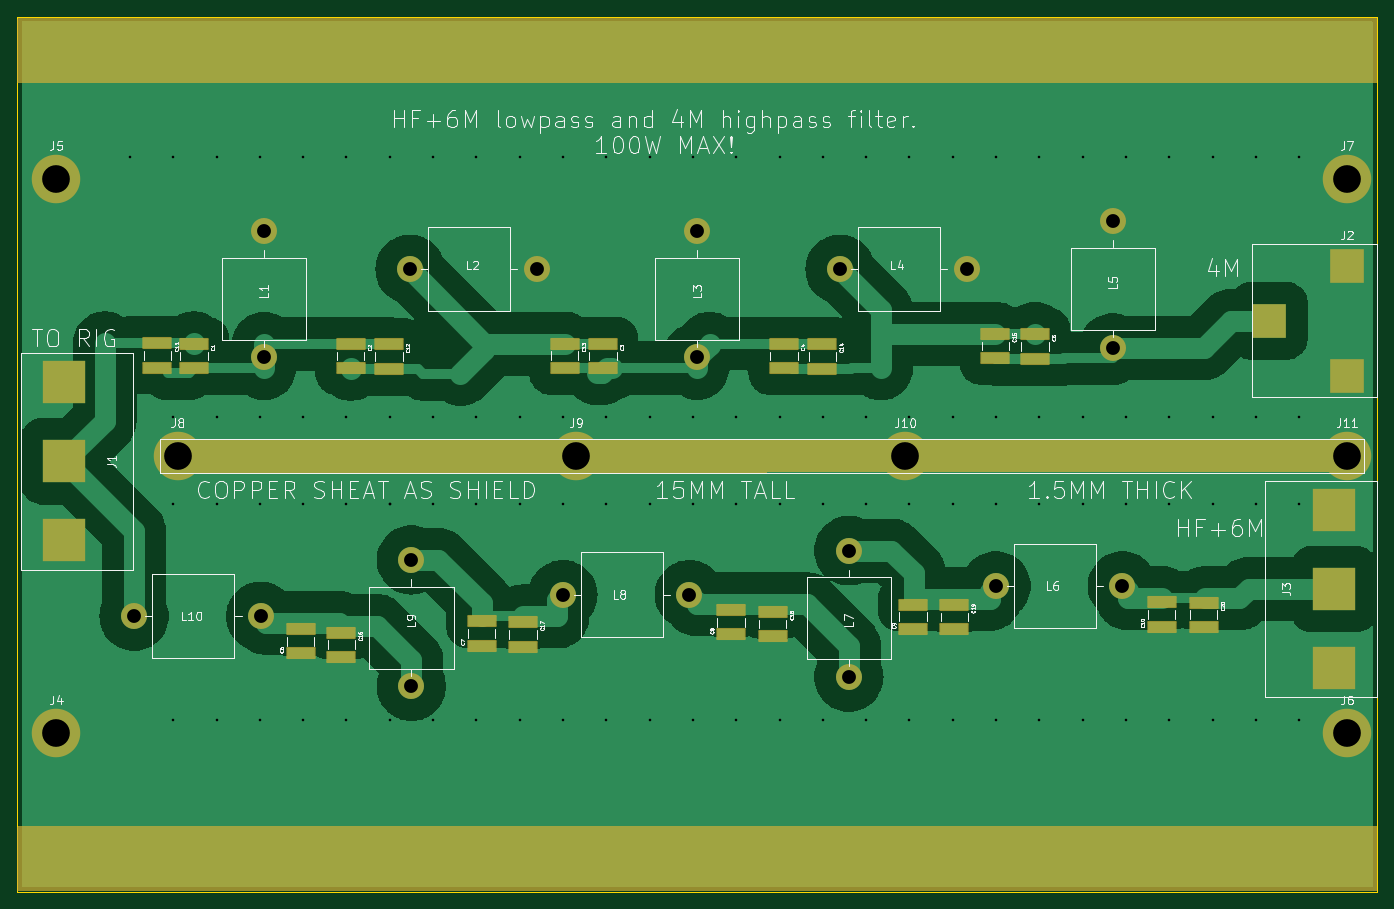
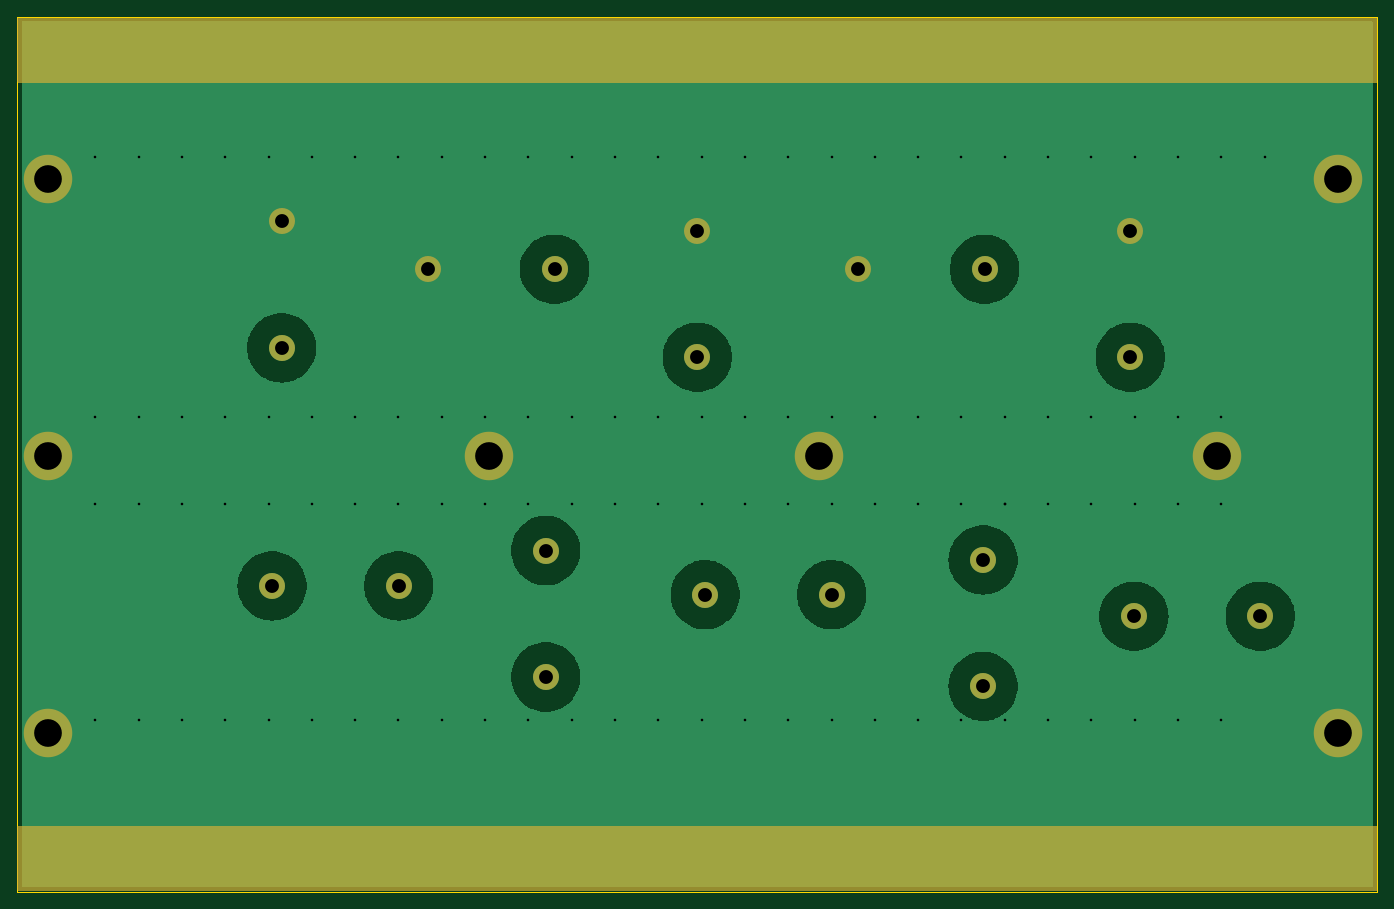
Circuit board: 11 layer files. Board 157.0 x 101.0 mm.
- bottom_copper: diplexer-B_Cu.gbr (38157 bytes)
- bottom_mask: diplexer-B_Mask.gbr (2469 bytes)
- paste: diplexer-B_Paste.gbr (495 bytes)
- bottom_silk: diplexer-B_Silkscreen.gbr (496 bytes)
- outline: diplexer-Edge_Cuts.gbr (649 bytes)
- top_copper: diplexer-F_Cu.gbr (76196 bytes)
- top_mask: diplexer-F_Mask.gbr (5438 bytes)
- paste: diplexer-F_Paste.gbr (2220 bytes)
- top_silk: diplexer-F_Silkscreen.gbr (91207 bytes)
- drill: diplexer-NPTH.drl (309 bytes)
- drill: diplexer-PTH.drl (2679 bytes)

=== bottom_copper: diplexer-B_Cu.gbr (38157 bytes, source omitted) ===
=== bottom_mask: diplexer-B_Mask.gbr ===
%TF.GenerationSoftware,KiCad,Pcbnew,8.0.6-8.0.6-0~ubuntu24.04.1*%
%TF.CreationDate,2024-10-28T17:30:22+01:00*%
%TF.ProjectId,diplexer,6469706c-6578-4657-922e-6b696361645f,rev?*%
%TF.SameCoordinates,Original*%
%TF.FileFunction,Soldermask,Bot*%
%TF.FilePolarity,Negative*%
%FSLAX46Y46*%
G04 Gerber Fmt 4.6, Leading zero omitted, Abs format (unit mm)*
G04 Created by KiCad (PCBNEW 8.0.6-8.0.6-0~ubuntu24.04.1) date 2024-10-28 17:30:22*
%MOMM*%
%LPD*%
G01*
G04 APERTURE LIST*
%ADD10C,3.000000*%
%ADD11C,5.600000*%
G04 APERTURE END LIST*
D10*
%TO.C,L10*%
X45487500Y-98000000D03*
X60087500Y-98000000D03*
%TD*%
D11*
%TO.C,J5*%
X36500000Y-47500000D03*
%TD*%
D10*
%TO.C,L2*%
X77340000Y-57940000D03*
X91940000Y-57940000D03*
%TD*%
%TO.C,L4*%
X126987500Y-57940000D03*
X141587500Y-57940000D03*
%TD*%
%TO.C,L6*%
X144987500Y-94500000D03*
X159587500Y-94500000D03*
%TD*%
D11*
%TO.C,J7*%
X185500000Y-47500000D03*
%TD*%
D10*
%TO.C,L7*%
X128000000Y-105012500D03*
X128000000Y-90412500D03*
%TD*%
%TO.C,L9*%
X77500000Y-106100000D03*
X77500000Y-91500000D03*
%TD*%
D11*
%TO.C,J11*%
X185500000Y-79500000D03*
%TD*%
%TO.C,J10*%
X134500000Y-79500000D03*
%TD*%
%TO.C,J8*%
X50500000Y-79500000D03*
%TD*%
D10*
%TO.C,L8*%
X94987500Y-95500000D03*
X109587500Y-95500000D03*
%TD*%
%TO.C,L1*%
X60500000Y-68100000D03*
X60500000Y-53500000D03*
%TD*%
D11*
%TO.C,J6*%
X185500000Y-111500000D03*
%TD*%
D10*
%TO.C,L5*%
X158500000Y-67012500D03*
X158500000Y-52412500D03*
%TD*%
%TO.C,L3*%
X110500000Y-68100000D03*
X110500000Y-53500000D03*
%TD*%
D11*
%TO.C,J4*%
X36500000Y-111500000D03*
%TD*%
%TO.C,J9*%
X96500000Y-79500000D03*
%TD*%
G36*
X188943039Y-28919685D02*
G01*
X188988794Y-28972489D01*
X189000000Y-29024000D01*
X189000000Y-36276000D01*
X188980315Y-36343039D01*
X188927511Y-36388794D01*
X188876000Y-36400000D01*
X32124000Y-36400000D01*
X32056961Y-36380315D01*
X32011206Y-36327511D01*
X32000000Y-36276000D01*
X32000000Y-29024000D01*
X32019685Y-28956961D01*
X32072489Y-28911206D01*
X32124000Y-28900000D01*
X188876000Y-28900000D01*
X188943039Y-28919685D01*
G37*
G36*
X188943039Y-122219685D02*
G01*
X188988794Y-122272489D01*
X189000000Y-122324000D01*
X189000000Y-129576000D01*
X188980315Y-129643039D01*
X188927511Y-129688794D01*
X188876000Y-129700000D01*
X32124000Y-129700000D01*
X32056961Y-129680315D01*
X32011206Y-129627511D01*
X32000000Y-129576000D01*
X32000000Y-122324000D01*
X32019685Y-122256961D01*
X32072489Y-122211206D01*
X32124000Y-122200000D01*
X188876000Y-122200000D01*
X188943039Y-122219685D01*
G37*
M02*

=== paste: diplexer-B_Paste.gbr ===
%TF.GenerationSoftware,KiCad,Pcbnew,8.0.6-8.0.6-0~ubuntu24.04.1*%
%TF.CreationDate,2024-10-28T17:30:22+01:00*%
%TF.ProjectId,diplexer,6469706c-6578-4657-922e-6b696361645f,rev?*%
%TF.SameCoordinates,Original*%
%TF.FileFunction,Paste,Bot*%
%TF.FilePolarity,Positive*%
%FSLAX46Y46*%
G04 Gerber Fmt 4.6, Leading zero omitted, Abs format (unit mm)*
G04 Created by KiCad (PCBNEW 8.0.6-8.0.6-0~ubuntu24.04.1) date 2024-10-28 17:30:22*
%MOMM*%
%LPD*%
G01*
G04 APERTURE LIST*
G04 APERTURE END LIST*
M02*

=== bottom_silk: diplexer-B_Silkscreen.gbr ===
%TF.GenerationSoftware,KiCad,Pcbnew,8.0.6-8.0.6-0~ubuntu24.04.1*%
%TF.CreationDate,2024-10-28T17:30:22+01:00*%
%TF.ProjectId,diplexer,6469706c-6578-4657-922e-6b696361645f,rev?*%
%TF.SameCoordinates,Original*%
%TF.FileFunction,Legend,Bot*%
%TF.FilePolarity,Positive*%
%FSLAX46Y46*%
G04 Gerber Fmt 4.6, Leading zero omitted, Abs format (unit mm)*
G04 Created by KiCad (PCBNEW 8.0.6-8.0.6-0~ubuntu24.04.1) date 2024-10-28 17:30:22*
%MOMM*%
%LPD*%
G01*
G04 APERTURE LIST*
G04 APERTURE END LIST*
M02*

=== outline: diplexer-Edge_Cuts.gbr ===
%TF.GenerationSoftware,KiCad,Pcbnew,8.0.6-8.0.6-0~ubuntu24.04.1*%
%TF.CreationDate,2024-10-28T17:30:22+01:00*%
%TF.ProjectId,diplexer,6469706c-6578-4657-922e-6b696361645f,rev?*%
%TF.SameCoordinates,Original*%
%TF.FileFunction,Profile,NP*%
%FSLAX46Y46*%
G04 Gerber Fmt 4.6, Leading zero omitted, Abs format (unit mm)*
G04 Created by KiCad (PCBNEW 8.0.6-8.0.6-0~ubuntu24.04.1) date 2024-10-28 17:30:22*
%MOMM*%
%LPD*%
G01*
G04 APERTURE LIST*
%TA.AperFunction,Profile*%
%ADD10C,0.050000*%
%TD*%
G04 APERTURE END LIST*
D10*
X32000000Y-28800000D02*
X189000000Y-28800000D01*
X189000000Y-129800000D01*
X32000000Y-129800000D01*
X32000000Y-28800000D01*
M02*

=== top_copper: diplexer-F_Cu.gbr (76196 bytes, source omitted) ===
=== top_mask: diplexer-F_Mask.gbr ===
%TF.GenerationSoftware,KiCad,Pcbnew,8.0.6-8.0.6-0~ubuntu24.04.1*%
%TF.CreationDate,2024-10-28T17:30:22+01:00*%
%TF.ProjectId,diplexer,6469706c-6578-4657-922e-6b696361645f,rev?*%
%TF.SameCoordinates,Original*%
%TF.FileFunction,Soldermask,Top*%
%TF.FilePolarity,Negative*%
%FSLAX46Y46*%
G04 Gerber Fmt 4.6, Leading zero omitted, Abs format (unit mm)*
G04 Created by KiCad (PCBNEW 8.0.6-8.0.6-0~ubuntu24.04.1) date 2024-10-28 17:30:22*
%MOMM*%
%LPD*%
G01*
G04 APERTURE LIST*
G04 Aperture macros list*
%AMRoundRect*
0 Rectangle with rounded corners*
0 $1 Rounding radius*
0 $2 $3 $4 $5 $6 $7 $8 $9 X,Y pos of 4 corners*
0 Add a 4 corners polygon primitive as box body*
4,1,4,$2,$3,$4,$5,$6,$7,$8,$9,$2,$3,0*
0 Add four circle primitives for the rounded corners*
1,1,$1+$1,$2,$3*
1,1,$1+$1,$4,$5*
1,1,$1+$1,$6,$7*
1,1,$1+$1,$8,$9*
0 Add four rect primitives between the rounded corners*
20,1,$1+$1,$2,$3,$4,$5,0*
20,1,$1+$1,$4,$5,$6,$7,0*
20,1,$1+$1,$6,$7,$8,$9,0*
20,1,$1+$1,$8,$9,$2,$3,0*%
G04 Aperture macros list end*
%ADD10RoundRect,0.102000X-1.590000X0.595000X-1.590000X-0.595000X1.590000X-0.595000X1.590000X0.595000X0*%
%ADD11C,3.000000*%
%ADD12RoundRect,0.102000X1.590000X-0.595000X1.590000X0.595000X-1.590000X0.595000X-1.590000X-0.595000X0*%
%ADD13C,5.600000*%
%ADD14R,5.000000X5.000000*%
%ADD15R,4.000000X4.000000*%
G04 APERTURE END LIST*
D10*
%TO.C,C17*%
X90400000Y-98678000D03*
X90400000Y-101500000D03*
%TD*%
D11*
%TO.C,L10*%
X45487500Y-98000000D03*
X60087500Y-98000000D03*
%TD*%
D12*
%TO.C,C6*%
X64700000Y-102300000D03*
X64700000Y-99478000D03*
%TD*%
D10*
%TO.C,C14*%
X124925000Y-66589000D03*
X124925000Y-69411000D03*
%TD*%
%TO.C,C4*%
X120500000Y-66529000D03*
X120500000Y-69351000D03*
%TD*%
D13*
%TO.C,J5*%
X36500000Y-47500000D03*
%TD*%
D10*
%TO.C,C19*%
X140175000Y-96678000D03*
X140175000Y-99500000D03*
%TD*%
D11*
%TO.C,L2*%
X77340000Y-57940000D03*
X91940000Y-57940000D03*
%TD*%
D14*
%TO.C,J3*%
X184000000Y-94850000D03*
X184000000Y-103960000D03*
X184000000Y-85750000D03*
%TD*%
D11*
%TO.C,L4*%
X126987500Y-57940000D03*
X141587500Y-57940000D03*
%TD*%
D15*
%TO.C,J2*%
X176500000Y-63890000D03*
X185500000Y-57540000D03*
X185500000Y-70240000D03*
%TD*%
D10*
%TO.C,C13*%
X95175000Y-66514000D03*
X95175000Y-69336000D03*
%TD*%
D11*
%TO.C,L6*%
X144987500Y-94500000D03*
X159587500Y-94500000D03*
%TD*%
D13*
%TO.C,J7*%
X185500000Y-47500000D03*
%TD*%
D11*
%TO.C,L7*%
X128000000Y-105012500D03*
X128000000Y-90412500D03*
%TD*%
D10*
%TO.C,C1*%
X52375000Y-66550000D03*
X52375000Y-69372000D03*
%TD*%
D12*
%TO.C,C7*%
X85600000Y-101400000D03*
X85600000Y-98578000D03*
%TD*%
D11*
%TO.C,L9*%
X77500000Y-106100000D03*
X77500000Y-91500000D03*
%TD*%
D13*
%TO.C,J11*%
X185500000Y-79500000D03*
%TD*%
%TO.C,J10*%
X134500000Y-79500000D03*
%TD*%
%TO.C,J8*%
X50500000Y-79500000D03*
%TD*%
D11*
%TO.C,L8*%
X94987500Y-95500000D03*
X109587500Y-95500000D03*
%TD*%
D10*
%TO.C,C15*%
X144900000Y-65375000D03*
X144900000Y-68197000D03*
%TD*%
%TO.C,C20*%
X168975000Y-96417000D03*
X168975000Y-99239000D03*
%TD*%
%TO.C,C11*%
X48175000Y-66460000D03*
X48175000Y-69282000D03*
%TD*%
D11*
%TO.C,L1*%
X60500000Y-68100000D03*
X60500000Y-53500000D03*
%TD*%
D14*
%TO.C,J1*%
X37400000Y-80110000D03*
X37400000Y-71000000D03*
X37400000Y-89210000D03*
%TD*%
D10*
%TO.C,C5*%
X149475000Y-65450000D03*
X149475000Y-68272000D03*
%TD*%
D12*
%TO.C,C10*%
X164100000Y-99200000D03*
X164100000Y-96378000D03*
%TD*%
D13*
%TO.C,J6*%
X185500000Y-111500000D03*
%TD*%
D10*
%TO.C,C2*%
X70500000Y-66529000D03*
X70500000Y-69351000D03*
%TD*%
%TO.C,C18*%
X119200000Y-97478000D03*
X119200000Y-100300000D03*
%TD*%
D12*
%TO.C,C8*%
X114400000Y-100100000D03*
X114400000Y-97278000D03*
%TD*%
%TO.C,C9*%
X135400000Y-99479000D03*
X135400000Y-96657000D03*
%TD*%
D10*
%TO.C,C12*%
X74900000Y-66625000D03*
X74900000Y-69447000D03*
%TD*%
D11*
%TO.C,L5*%
X158500000Y-67012500D03*
X158500000Y-52412500D03*
%TD*%
D10*
%TO.C,C16*%
X69400000Y-99878000D03*
X69400000Y-102700000D03*
%TD*%
D11*
%TO.C,L3*%
X110500000Y-68100000D03*
X110500000Y-53500000D03*
%TD*%
D10*
%TO.C,C3*%
X99610000Y-66529000D03*
X99610000Y-69351000D03*
%TD*%
D13*
%TO.C,J4*%
X36500000Y-111500000D03*
%TD*%
%TO.C,J9*%
X96500000Y-79500000D03*
%TD*%
G36*
X188943039Y-28919685D02*
G01*
X188988794Y-28972489D01*
X189000000Y-29024000D01*
X189000000Y-36276000D01*
X188980315Y-36343039D01*
X188927511Y-36388794D01*
X188876000Y-36400000D01*
X32124000Y-36400000D01*
X32056961Y-36380315D01*
X32011206Y-36327511D01*
X32000000Y-36276000D01*
X32000000Y-29024000D01*
X32019685Y-28956961D01*
X32072489Y-28911206D01*
X32124000Y-28900000D01*
X188876000Y-28900000D01*
X188943039Y-28919685D01*
G37*
G36*
X188943039Y-122219685D02*
G01*
X188988794Y-122272489D01*
X189000000Y-122324000D01*
X189000000Y-129576000D01*
X188980315Y-129643039D01*
X188927511Y-129688794D01*
X188876000Y-129700000D01*
X32124000Y-129700000D01*
X32056961Y-129680315D01*
X32011206Y-129627511D01*
X32000000Y-129576000D01*
X32000000Y-122324000D01*
X32019685Y-122256961D01*
X32072489Y-122211206D01*
X32124000Y-122200000D01*
X188876000Y-122200000D01*
X188943039Y-122219685D01*
G37*
G36*
X187443039Y-77519685D02*
G01*
X187488794Y-77572489D01*
X187500000Y-77624000D01*
X187500000Y-81276089D01*
X187480315Y-81343128D01*
X187427511Y-81388883D01*
X187376089Y-81400089D01*
X48624089Y-81499910D01*
X48557036Y-81480274D01*
X48511243Y-81427503D01*
X48500000Y-81375910D01*
X48500000Y-77624000D01*
X48519685Y-77556961D01*
X48572489Y-77511206D01*
X48624000Y-77500000D01*
X187376000Y-77500000D01*
X187443039Y-77519685D01*
G37*
M02*

=== paste: diplexer-F_Paste.gbr ===
%TF.GenerationSoftware,KiCad,Pcbnew,8.0.6-8.0.6-0~ubuntu24.04.1*%
%TF.CreationDate,2024-10-28T17:30:22+01:00*%
%TF.ProjectId,diplexer,6469706c-6578-4657-922e-6b696361645f,rev?*%
%TF.SameCoordinates,Original*%
%TF.FileFunction,Paste,Top*%
%TF.FilePolarity,Positive*%
%FSLAX46Y46*%
G04 Gerber Fmt 4.6, Leading zero omitted, Abs format (unit mm)*
G04 Created by KiCad (PCBNEW 8.0.6-8.0.6-0~ubuntu24.04.1) date 2024-10-28 17:30:22*
%MOMM*%
%LPD*%
G01*
G04 APERTURE LIST*
%ADD10R,3.180000X1.190000*%
%ADD11R,5.000000X5.000000*%
%ADD12R,4.000000X4.000000*%
G04 APERTURE END LIST*
D10*
%TO.C,C17*%
X90400000Y-98678000D03*
X90400000Y-101500000D03*
%TD*%
%TO.C,C6*%
X64700000Y-102300000D03*
X64700000Y-99478000D03*
%TD*%
%TO.C,C14*%
X124925000Y-66589000D03*
X124925000Y-69411000D03*
%TD*%
%TO.C,C4*%
X120500000Y-66529000D03*
X120500000Y-69351000D03*
%TD*%
%TO.C,C19*%
X140175000Y-96678000D03*
X140175000Y-99500000D03*
%TD*%
D11*
%TO.C,J3*%
X184000000Y-94850000D03*
X184000000Y-103960000D03*
X184000000Y-85750000D03*
%TD*%
D12*
%TO.C,J2*%
X176500000Y-63890000D03*
X185500000Y-57540000D03*
X185500000Y-70240000D03*
%TD*%
D10*
%TO.C,C13*%
X95175000Y-66514000D03*
X95175000Y-69336000D03*
%TD*%
%TO.C,C1*%
X52375000Y-66550000D03*
X52375000Y-69372000D03*
%TD*%
%TO.C,C7*%
X85600000Y-101400000D03*
X85600000Y-98578000D03*
%TD*%
%TO.C,C15*%
X144900000Y-65375000D03*
X144900000Y-68197000D03*
%TD*%
%TO.C,C20*%
X168975000Y-96417000D03*
X168975000Y-99239000D03*
%TD*%
%TO.C,C11*%
X48175000Y-66460000D03*
X48175000Y-69282000D03*
%TD*%
D11*
%TO.C,J1*%
X37400000Y-80110000D03*
X37400000Y-71000000D03*
X37400000Y-89210000D03*
%TD*%
D10*
%TO.C,C5*%
X149475000Y-65450000D03*
X149475000Y-68272000D03*
%TD*%
%TO.C,C10*%
X164100000Y-99200000D03*
X164100000Y-96378000D03*
%TD*%
%TO.C,C2*%
X70500000Y-66529000D03*
X70500000Y-69351000D03*
%TD*%
%TO.C,C18*%
X119200000Y-97478000D03*
X119200000Y-100300000D03*
%TD*%
%TO.C,C8*%
X114400000Y-100100000D03*
X114400000Y-97278000D03*
%TD*%
%TO.C,C9*%
X135400000Y-99479000D03*
X135400000Y-96657000D03*
%TD*%
%TO.C,C12*%
X74900000Y-66625000D03*
X74900000Y-69447000D03*
%TD*%
%TO.C,C16*%
X69400000Y-99878000D03*
X69400000Y-102700000D03*
%TD*%
%TO.C,C3*%
X99610000Y-66529000D03*
X99610000Y-69351000D03*
%TD*%
M02*

=== top_silk: diplexer-F_Silkscreen.gbr (91207 bytes, source omitted) ===
=== drill: diplexer-NPTH.drl ===
M48
; DRILL file {KiCad 8.0.6-8.0.6-0~ubuntu24.04.1} date 2024-10-28T17:30:17+0100
; FORMAT={-:-/ absolute / inch / decimal}
; #@! TF.CreationDate,2024-10-28T17:30:17+01:00
; #@! TF.GenerationSoftware,Kicad,Pcbnew,8.0.6-8.0.6-0~ubuntu24.04.1
; #@! TF.FileFunction,NonPlated,1,2,NPTH
FMAT,2
INCH
%
G90
G05
M30

=== drill: diplexer-PTH.drl ===
M48
; DRILL file {KiCad 8.0.6-8.0.6-0~ubuntu24.04.1} date 2024-10-28T17:30:17+0100
; FORMAT={-:-/ absolute / inch / decimal}
; #@! TF.CreationDate,2024-10-28T17:30:17+01:00
; #@! TF.GenerationSoftware,Kicad,Pcbnew,8.0.6-8.0.6-0~ubuntu24.04.1
; #@! TF.FileFunction,Plated,1,2,PTH
FMAT,2
INCH
; #@! TA.AperFunction,Plated,PTH,ViaDrill
T1C0.0118
; #@! TA.AperFunction,Plated,PTH,ComponentDrill
T2C0.0630
; #@! TA.AperFunction,Plated,PTH,ComponentDrill
T3C0.1260
%
G90
G05
T1
X1.7717Y-1.7717
X1.9685Y-1.7717
X1.9685Y-2.9528
X1.9685Y-3.3465
X1.9685Y-4.3307
X2.1654Y-1.7717
X2.1654Y-2.9528
X2.1654Y-3.3465
X2.1654Y-4.3307
X2.3622Y-1.7717
X2.3622Y-2.9528
X2.3622Y-3.3465
X2.3622Y-4.3307
X2.5591Y-1.7717
X2.5591Y-2.9528
X2.5591Y-3.3465
X2.5591Y-4.3307
X2.7559Y-1.7717
X2.7559Y-2.9528
X2.7559Y-3.3465
X2.7559Y-4.3307
X2.9528Y-1.7717
X2.9528Y-2.9528
X2.9528Y-3.3465
X2.9528Y-3.3465
X2.9528Y-4.3307
X3.1496Y-1.7717
X3.1496Y-2.9528
X3.1496Y-3.3465
X3.1496Y-4.3307
X3.3465Y-1.7717
X3.3465Y-2.9528
X3.3465Y-3.3465
X3.3465Y-4.3307
X3.5433Y-1.7717
X3.5433Y-2.9528
X3.5433Y-3.3465
X3.5433Y-4.3307
X3.7402Y-1.7717
X3.7402Y-2.9528
X3.7402Y-3.3465
X3.7402Y-4.3307
X3.937Y-1.7717
X3.937Y-2.9528
X3.937Y-3.3465
X3.937Y-4.3307
X4.1339Y-1.7717
X4.1339Y-2.9528
X4.1339Y-3.3465
X4.1339Y-4.3307
X4.3307Y-1.7717
X4.3307Y-2.9528
X4.3307Y-3.3465
X4.3307Y-4.3307
X4.5276Y-1.7717
X4.5276Y-2.9528
X4.5276Y-3.3465
X4.5276Y-4.3307
X4.7244Y-1.7717
X4.7244Y-2.9528
X4.7244Y-3.3465
X4.7244Y-4.3307
X4.9213Y-1.7717
X4.9213Y-2.9528
X4.9213Y-3.3465
X4.9213Y-4.3307
X5.1181Y-1.7717
X5.1181Y-2.9528
X5.1181Y-3.3465
X5.1181Y-4.3307
X5.315Y-1.7717
X5.315Y-2.9528
X5.315Y-3.3465
X5.315Y-4.3307
X5.5118Y-1.7717
X5.5118Y-2.9528
X5.5118Y-3.3465
X5.5118Y-4.3307
X5.7087Y-1.7717
X5.7087Y-2.9528
X5.7087Y-3.3465
X5.7087Y-4.3307
X5.9055Y-1.7717
X5.9055Y-2.9528
X5.9055Y-3.3465
X5.9055Y-4.3307
X6.1024Y-1.7717
X6.1024Y-2.9528
X6.1024Y-3.3465
X6.1024Y-4.3307
X6.2992Y-1.7717
X6.2992Y-2.9528
X6.2992Y-3.3465
X6.2992Y-4.3307
X6.4961Y-1.7717
X6.4961Y-2.9528
X6.4961Y-3.3465
X6.4961Y-4.3307
X6.6929Y-1.7717
X6.6929Y-2.9528
X6.6929Y-3.3465
X6.6929Y-4.3307
X6.8898Y-1.7717
X6.8898Y-2.9528
X6.8898Y-3.3465
X6.8898Y-4.3307
X7.0866Y-1.7717
X7.0866Y-2.9528
X7.0866Y-3.3465
X7.0866Y-4.3307
T2
X1.7908Y-3.8583
X2.3656Y-3.8583
X2.3819Y-2.1063
X2.3819Y-2.6811
X3.0449Y-2.2811
X3.0512Y-3.6024
X3.0512Y-4.1772
X3.6197Y-2.2811
X3.7397Y-3.7598
X4.3145Y-3.7598
X4.3504Y-2.1063
X4.3504Y-2.6811
X4.9995Y-2.2811
X5.0394Y-3.5595
X5.0394Y-4.1344
X5.5743Y-2.2811
X5.7082Y-3.7205
X6.2402Y-2.0635
X6.2402Y-2.6383
X6.283Y-3.7205
T3
X1.437Y-1.8701
X1.437Y-4.3898
X1.9882Y-3.1299
X3.7992Y-3.1299
X5.2953Y-3.1299
X7.3031Y-1.8701
X7.3031Y-3.1299
X7.3031Y-4.3898
M30

